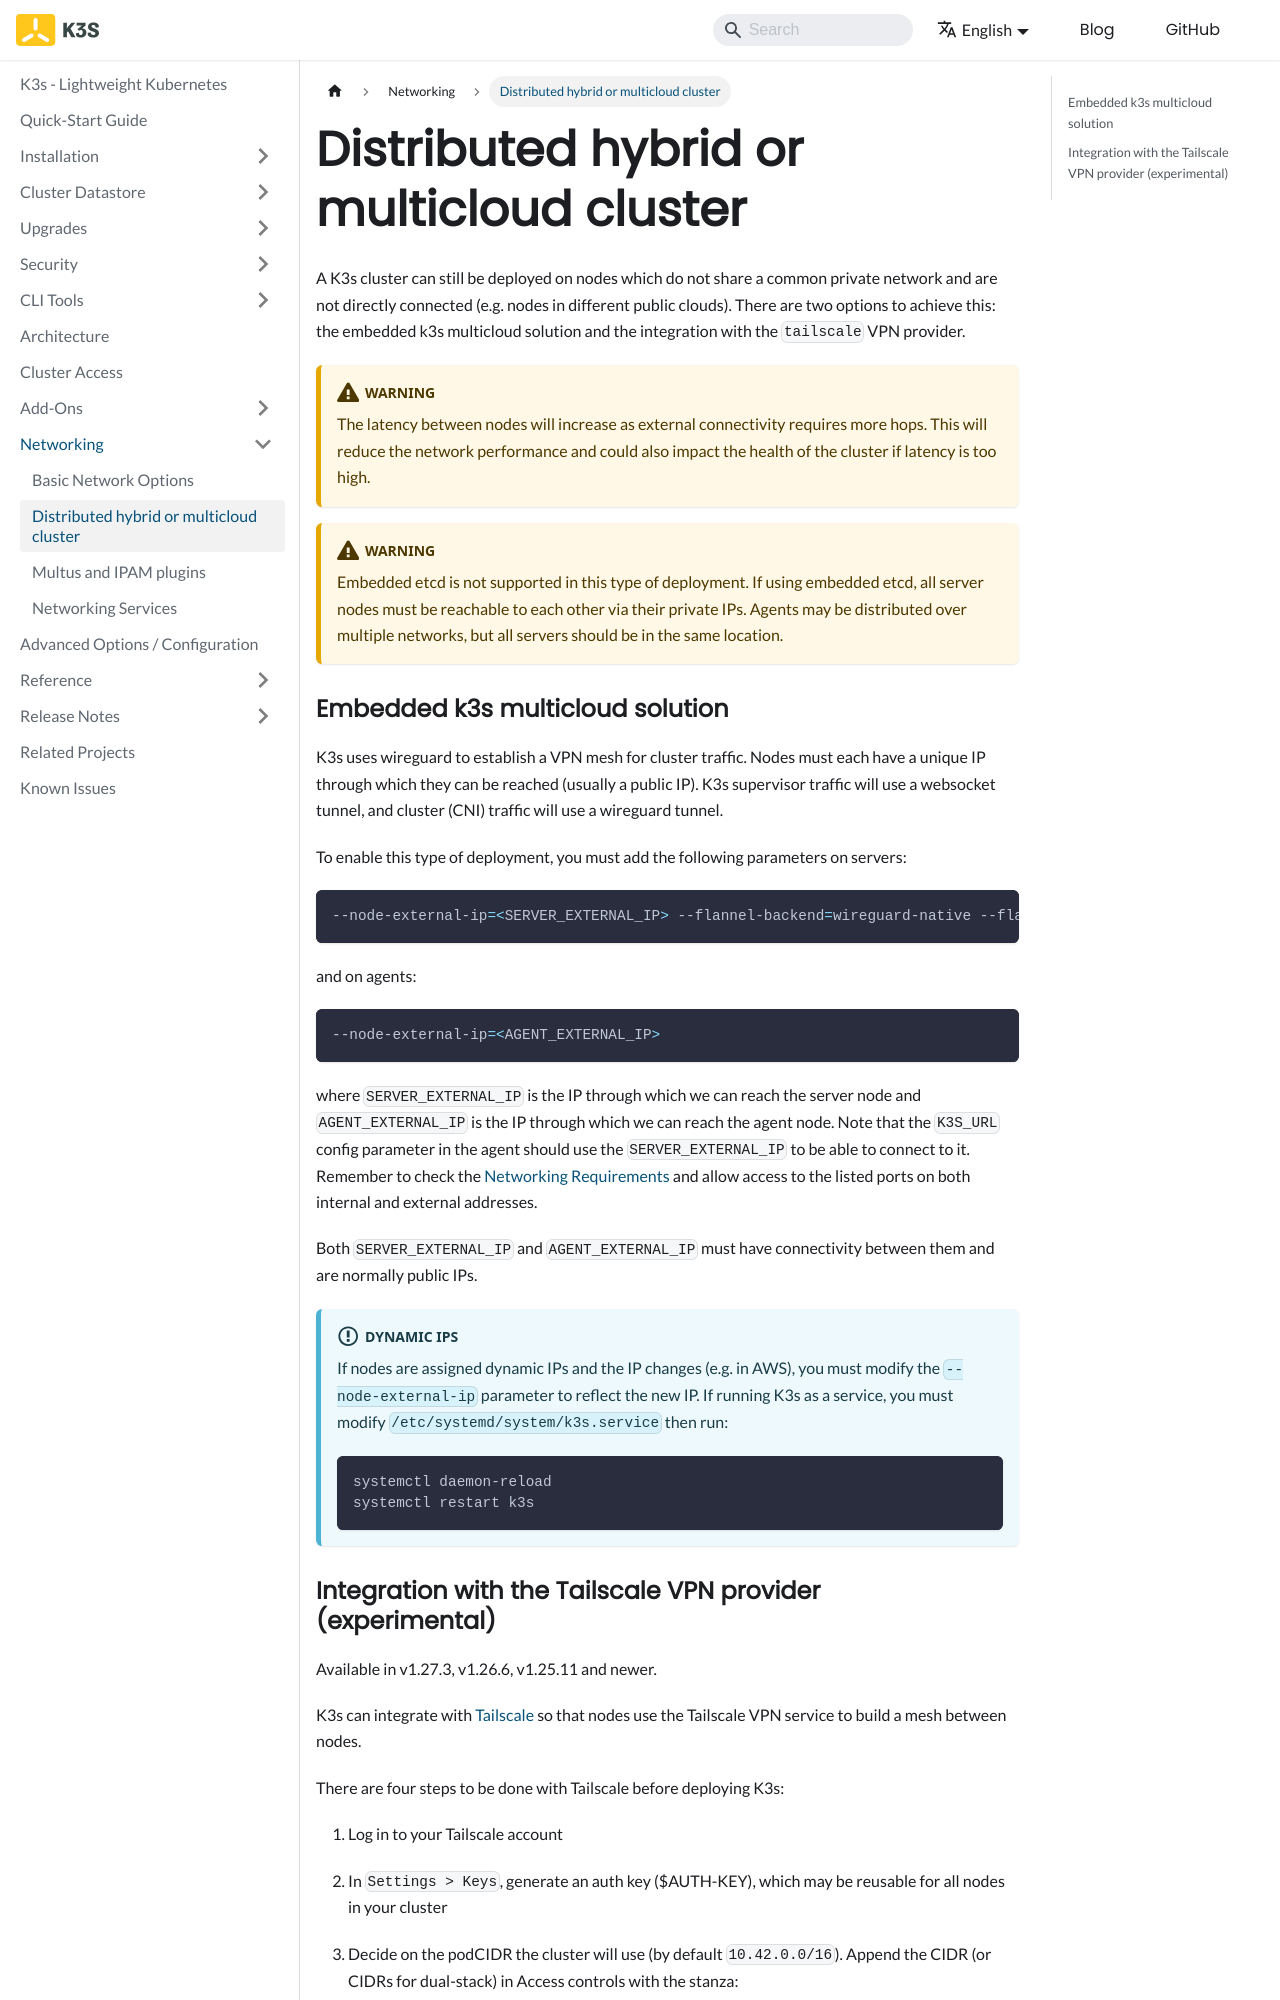

repository: k3s-io/docs · page: networking/distributed-multicloud.html · generator: docusaurus

---
title: Distributed hybrid or multicloud cluster
---

A K3s cluster can still be deployed on nodes which do not share a common private network and are not directly connected (e.g. nodes in different public clouds). There are two options to achieve this: the embedded k3s multicloud solution and the integration with the `tailscale` VPN provider.

:::warning
The latency between nodes will increase as external connectivity requires more hops. This will reduce the network performance and could also impact the health of the cluster if latency is too high.
:::

:::warning
Embedded etcd is not supported in this type of deployment. If using embedded etcd, all server nodes must be reachable to each other via their private IPs. Agents may be distributed over multiple networks, but all servers should be in the same location.
:::

### Embedded k3s multicloud solution

K3s uses wireguard to establish a VPN mesh for cluster traffic. Nodes must each have a unique IP through which they can be reached (usually a public IP). K3s supervisor traffic will use a websocket tunnel, and cluster (CNI) traffic will use a wireguard tunnel.

To enable this type of deployment, you must add the following parameters on servers:
```bash
--node-external-ip=<SERVER_EXTERNAL_IP> --flannel-backend=wireguard-native --flannel-external-ip
```
and on agents:
```bash
--node-external-ip=<AGENT_EXTERNAL_IP>
```

where `SERVER_EXTERNAL_IP` is the IP through which we can reach the server node and `AGENT_EXTERNAL_IP` is the IP through which we can reach the agent node. Note that the `K3S_URL` config parameter in the agent should use the `SERVER_EXTERNAL_IP` to be able to connect to it. Remember to check the [Networking Requirements](../installation/requirements.md#networking) and allow access to the listed ports on both internal and external addresses.

Both `SERVER_EXTERNAL_IP` and `AGENT_EXTERNAL_IP` must have connectivity between them and are normally public IPs.

:::info Dynamic IPs
If nodes are assigned dynamic IPs and the IP changes (e.g. in AWS), you must modify the `--node-external-ip` parameter to reflect the new IP. If running K3s as a service, you must modify `/etc/systemd/system/k3s.service` then run:

```bash
systemctl daemon-reload
systemctl restart k3s
```
:::
